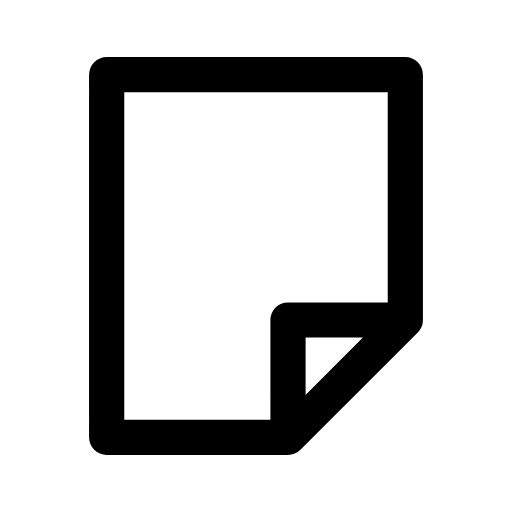
t = 0.00 s
t = 0.12 s: frame unchanged from t = 0.00 s, image omitted
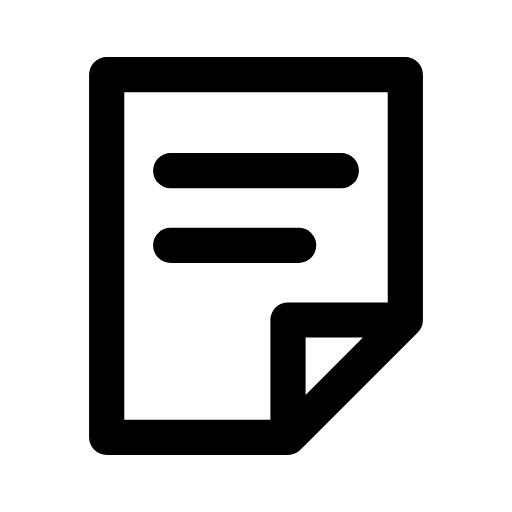
t = 0.38 s
t = 0.51 s: frame unchanged from t = 0.38 s, image omitted
t = 0.64 s: frame unchanged from t = 0.38 s, image omitted
t = 0.80 s: frame unchanged from t = 0.38 s, image omitted

The animated SVG that drew these frames (rendered in a browser with its animation timeline set to each time). Animation: 1 CSS @keyframes rule; one cycle of 0.80 s.

<svg xmlns="http://www.w3.org/2000/svg" width="24" height="24" viewBox="0 0 24 24" fill="none" role="img" aria-label="Private note" class="ecui-note-mono-motion">
<title>Private note</title>
<desc>A short note is written above the turned corner.</desc>
<style>@media(prefers-reduced-motion:no-preference){.ecui-note-mono-motion .p1{stroke-dasharray:1;stroke-dashoffset:0;transform-box:view-box;transform-origin:12px 12px;animation:ecui-note-mono-motion-p1 800ms cubic-bezier(.3,0,.2,1) 1 backwards}@keyframes ecui-note-mono-motion-p1{0%{stroke-dashoffset:1}15%{stroke-dashoffset:1}80%{stroke-dashoffset:0}100%{stroke-dashoffset:0}}}</style>
<path class="p0" d="M5 3.5H19V15L13.5 20.5H5ZM13.5 20.5V15H19" fill="none" stroke="currentColor" stroke-width="1.65" stroke-linecap="round" stroke-linejoin="round"/>
<path class="p1" d="M8 8H16M8 11.5H14" fill="none" stroke="currentColor" stroke-width="1.65" stroke-linecap="round" stroke-linejoin="round" pathLength="1"/>
</svg>
